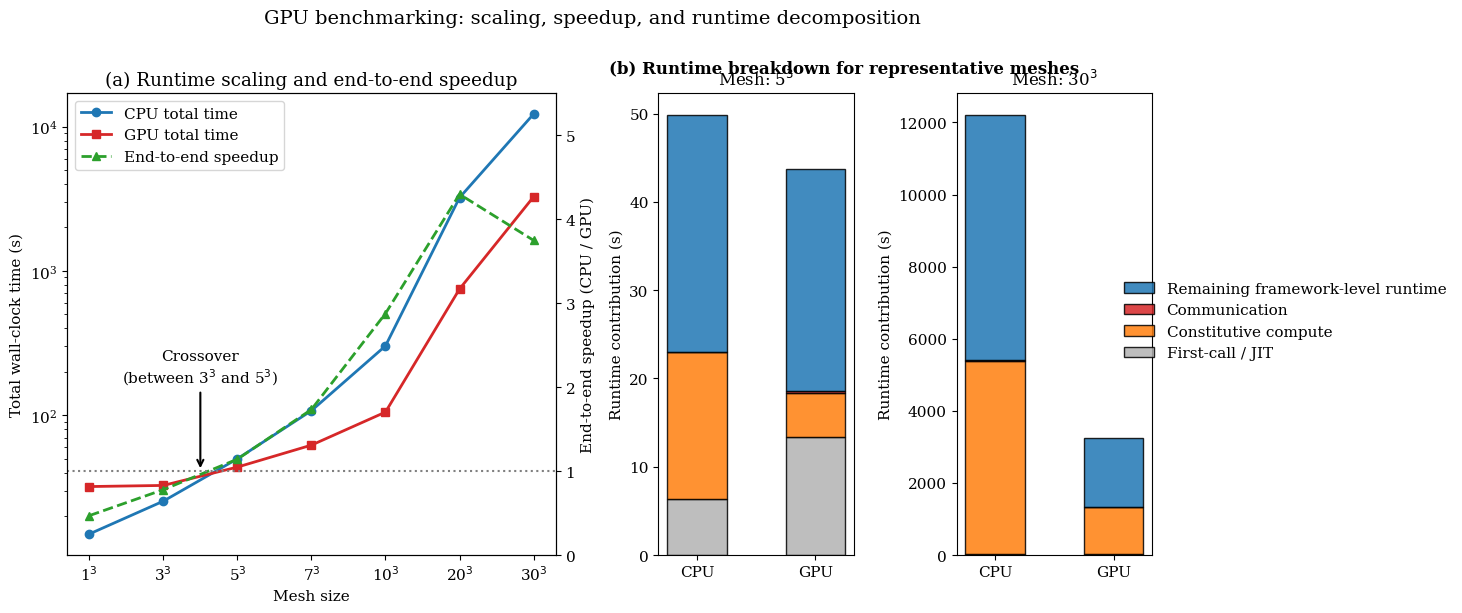

This chart was generated by the following Python code:
import matplotlib.pyplot as plt
import matplotlib.gridspec as gridspec
import numpy as np

# Data definition based on the latest 50-step logs
meshes = ['1$^3$', '3$^3$', '5$^3$', '7$^3$', '10$^3$', '20$^3$', '30$^3$']
cpu_tot = [15.01, 25.36, 49.83, 107.42, 301.98, 3214.96, 12207.38]
gpu_tot = [32.01, 32.59, 43.67, 62.00, 105.03, 748.52, 3258.90]
speedup = [c / g for c, g in zip(cpu_tot, gpu_tot)]

# Breakdown data (Calculated as Total - First - Comm - Remaining = Constitutive)
# 5^3 CPU
b1_cpu = [6.40, 16.542, 0.098, 26.79]
# 5^3 GPU
b1_gpu = [13.36, 5.026, 0.154, 25.13]

# 30^3 CPU
b2_cpu = [41.66, 5334.17, 21.92, 6809.63]
# 30^3 GPU
b2_gpu = [24.16, 1315.65, 6.27, 1912.82]

cat_labels = ['First-call / JIT', 'Constitutive compute', 'Communication', 'Remaining framework-level runtime']
colors = ['#b3b3b3', '#ff7f0e', '#d62728', '#1f77b4']

# Figure setup
plt.rcParams.update({'font.family': 'serif', 'font.size': 11})
fig = plt.figure(figsize=(14, 6))
gs = gridspec.GridSpec(1, 3, width_ratios=[2.5, 1, 1], wspace=0.35)

# --- Panel (a) ---
ax1 = fig.add_subplot(gs[0])
x = np.arange(len(meshes))
l1 = ax1.plot(x, cpu_tot, marker='o', color='#1f77b4', linewidth=2, label='CPU total time')
l2 = ax1.plot(x, gpu_tot, marker='s', color='#d62728', linewidth=2, label='GPU total time')
ax1.set_yscale('log')
ax1.set_ylabel('Total wall-clock time (s)')
ax1.set_xticks(x)
ax1.set_xticklabels(meshes)
ax1.set_xlabel('Mesh size')

ax2 = ax1.twinx()
l3 = ax2.plot(x, speedup, marker='^', color='#2ca02c', linestyle='--', linewidth=2, label='End-to-end speedup')
ax2.set_ylabel('End-to-end speedup (CPU / GPU)')
ax2.axhline(1.0, color='gray', linestyle=':', linewidth=1.5)
ax2.set_ylim(0, 5.5)

# Annotation for crossover
ax2.annotate('Crossover\n(between 3$^3$ and 5$^3$)', 
             xy=(1.5, 1.0), xytext=(1.5, 2.0),
             arrowprops=dict(facecolor='black', arrowstyle='->', lw=1.5), 
             ha='center', va='bottom')

# Legend for Panel (a)
lines = l1 + l2 + l3
labels = [l.get_label() for l in lines]
ax1.legend(lines, labels, loc='upper left')
ax1.set_title('(a) Runtime scaling and end-to-end speedup')

# --- Panel (b) ---
def plot_stacked(ax, cpu_data, gpu_data, title):
    x_bar = np.arange(2)
    bottom_cpu = 0
    bottom_gpu = 0
    bars = []
    for i in range(4):
        b = ax.bar(x_bar, [cpu_data[i], gpu_data[i]], 
                   bottom=[bottom_cpu, bottom_gpu], 
                   width=0.5, color=colors[i], edgecolor='black', alpha=0.85)
        bottom_cpu += cpu_data[i]
        bottom_gpu += gpu_data[i]
        bars.append(b)
    ax.set_xticks(x_bar)
    ax.set_xticklabels(['CPU', 'GPU'])
    ax.set_title(title, fontsize=12)
    ax.set_ylabel('Runtime contribution (s)')
    return bars

ax3 = fig.add_subplot(gs[1])
bars = plot_stacked(ax3, b1_cpu, b1_gpu, 'Mesh: 5$^3$')

ax4 = fig.add_subplot(gs[2])
plot_stacked(ax4, b2_cpu, b2_gpu, 'Mesh: 30$^3$')

# Add a text label over the subplots for Panel b
fig.text(0.68, 0.92, '(b) Runtime breakdown for representative meshes', ha='center', va='center', fontsize=12, fontweight='bold')

# Shared Legend for Panel (b)
fig.legend(reversed(bars), reversed(cat_labels), loc='center right', bbox_to_anchor=(1.12, 0.5), frameon=False)

fig.suptitle('GPU benchmarking: scaling, speedup, and runtime decomposition', fontsize=14, y=1.02)

plt.savefig('composite_gpu_benchmark.svg', bbox_inches='tight')
print("Saved composite_gpu_benchmark.svg")
